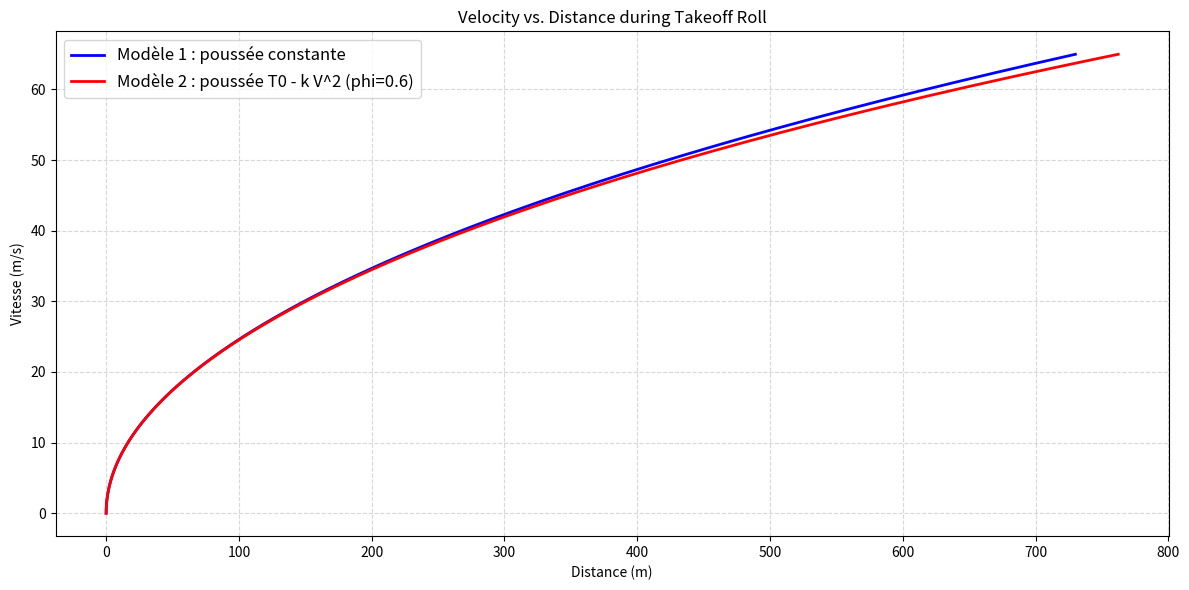
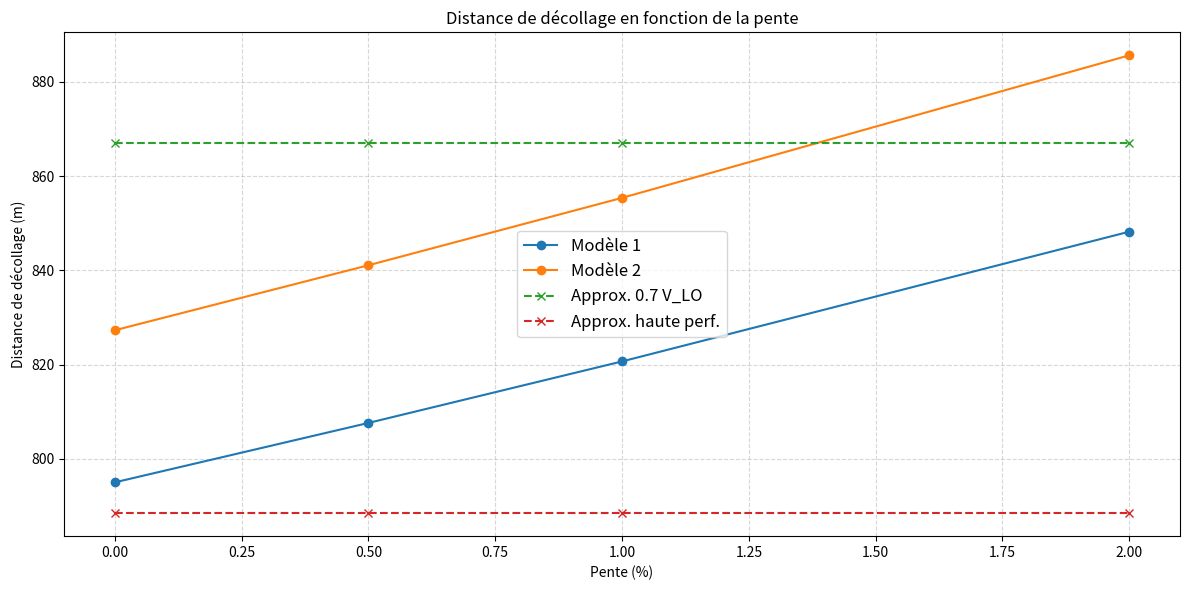
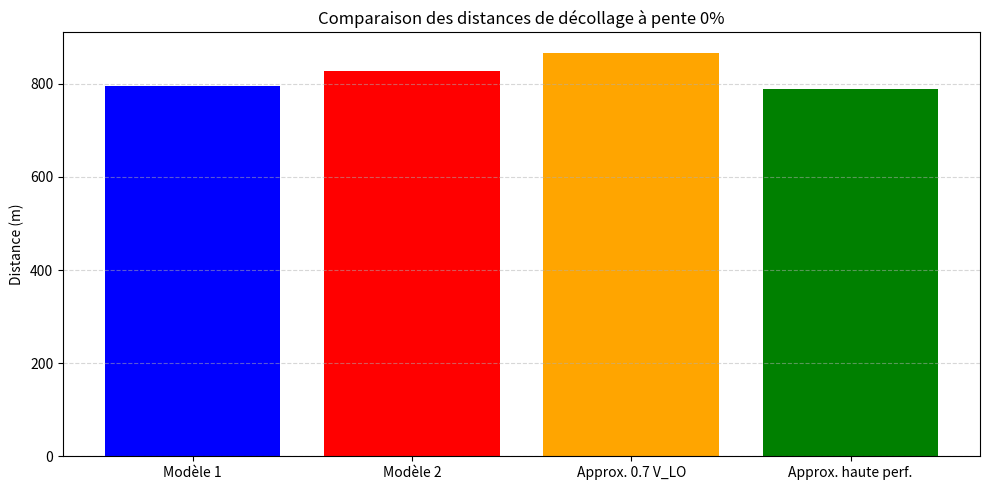

Write Python code to recreate these figures, in order.
import math
import matplotlib.pyplot as plt

class Avion:
    def __init__(self, nom,masse_kg,poussee_statique_n,surface_alaire_m2,Cdo,Clmax,Ra,k=0.0):  
        self.nom =nom
        self.m =masse_kg
        self.W =masse_kg * 9.80665
        self.T0 =poussee_statique_n
        self.Sw =surface_alaire_m2
        self.Cdo =Cdo
        self.Clmax =Clmax
        self.Ra =Ra
        self.k = k  # coefficient de perte de poussée quadratique (N/(m/s)^2)

class Environnement:
    def __init__(self, altitude_m, mu=0.04, pente=0.0, phi=1.0):
        self.altitude = altitude_m
        self.mu = mu
        self.pente = pente
        self.phi = phi
        self.g = 9.80665

        rho0 = 1.225
        self.rho = rho0 * (1 - 2.25577e-5 * altitude_m) ** 5.2559

class SimulateurTakeOff:
    def __init__(self, avion, env):
        self.avion = avion
        self.env = env

    def _calculer_constantes(self, modele=1):
        rho0 = 1.225
        Vi = math.sqrt((2 * self.avion.W) / (self.env.rho * self.avion.Sw * self.avion.Clmax))
        Vlo = 1.1 * Vi
        poussee_actuelle = self.avion.T0 * (self.env.rho / rho0)
        A = self.env.g * ((poussee_actuelle / self.avion.W) - self.env.mu - self.env.pente)

        
        Cl_takeoff = 0.75 * self.avion.Clmax
        Cd = self.avion.Cdo + self.env.phi * (Cl_takeoff**2 / (math.pi * self.avion.Ra * 0.82))

        if modele == 1:
            B = (self.env.rho * self.avion.Sw * (Cd - self.env.mu * Cl_takeoff)) / (2 * self.avion.m)
        elif modele == 2:
            B = (self.env.g / self.avion.W) * (
                0.5 * self.env.rho * self.avion.Sw * (Cd - self.env.mu * Cl_takeoff) + self.avion.k
            )
        else:
            raise ValueError("Modèle inconnu : utilisez 1 ou 2.")

        return Vlo, A, B

    def calculer_distance(self, modele=1):
        Vlo, A, B = self._calculer_constantes(modele)
        if A > B * Vlo**2:
            s_accel = -(1 / (2 * B)) * math.log(1 - (B / A) * Vlo**2)
        else:
            return "Erreur : la poussée est insuffisante pour décoller."

        t_rotation = 1.0
        s_rot = Vlo * t_rotation
        return s_accel + s_rot

    def calculer_temps(self, modele=2):
        Vlo, A, B = self._calculer_constantes(modele)
        if A > B * Vlo**2:
            return (1 / math.sqrt(A * B)) * math.atanh(math.sqrt(B / A) * Vlo)
        return None

    def tracer_trajectoire(self, modele=1, n_points=200):
        Vlo, A, B = self._calculer_constantes(modele)
        if A <= 0 or B <= 0:
            raise ValueError("Impossible de tracer la trajectoire : constantes invalides.")

        vitesses = [i * Vlo / (n_points - 1) for i in range(n_points)]
        distances = [-(1 / (2 * B)) * math.log(1 - (B / A) * v**2) if v > 0 else 0.0 for v in vitesses]
        return distances, vitesses

    def distance_par_pentes(self, slopes, modele=1):
        distances = []
        for pente in slopes:
            env = Environnement(self.env.altitude, mu=self.env.mu, pente=pente, phi=self.env.phi)
            sim = SimulateurTakeOff(self.avion, env)
            distances.append(sim.calculer_distance(modele))
        return distances

    def approx_distance_v_moyenne(self, mu_rel=None):
        rho = self.env.rho
        g = self.env.g
        W = self.avion.W
        Vlo, _, _ = self._calculer_constantes(modele=1)
        V_avg = 0.7 * Vlo
        Cl = 0.75 * self.avion.Clmax
        Cd = self.avion.Cdo + self.env.phi * (Cl**2 / (math.pi * self.avion.Ra * 0.82))
        D = 0.5 * rho * self.avion.Sw * Cd * V_avg**2
        L = 0.5 * rho * self.avion.Sw * Cl * V_avg**2
        mu = self.env.mu if mu_rel is None else mu_rel
        T = self.avion.T0 * (rho / 1.225)
        denom = g * rho * self.avion.Sw * self.avion.Clmax * (T - (D + mu * (W - L)))
        if denom <= 0:
            return None
        return 1.44 * W**2 / denom

    def approx_distance_haute_performance(self):
        rho = self.env.rho
        g = self.env.g
        W = self.avion.W
        T = self.avion.T0 * (rho / 1.225)
        denom = g * rho * self.avion.Sw * self.avion.Clmax * T
        if denom <= 0:
            return None
        return 1.44 * W**2 / denom

# et les informations de l'aion se font ici
mon_avion = Avion(
    nom="Avion teste",
    masse_kg=9071.85,
    poussee_statique_n=28900,
    surface_alaire_m2=29.74,
    Cdo=0.023,
    Clmax=1.4,
    Ra=9.1125,
    k=0.5,
)
#Tout les calcule ce sont ici
env_sol = Environnement(altitude_m=0, mu=0.014, phi=0.6)
sim = SimulateurTakeOff(mon_avion, env_sol)
dist_modele1 = sim.calculer_distance(modele=1)
dist_modele2 = sim.calculer_distance(modele=2)
time_modele2 = sim.calculer_temps(modele=2)

print(f"Distance de décollage modèle 1 pour {mon_avion.nom} à 0 m : {dist_modele1:.2f} m")
print(f"Distance de décollage modèle 2 pour {mon_avion.nom} à 0 m : {dist_modele2:.2f} m")
print(f"Temps d'accélération modèle 2 jusqu'à VLO : {time_modele2:.2f} s")

env_haut = Environnement(altitude_m=1524, mu=0.014, pente=0.01, phi=0.6)
sim_haut = SimulateurTakeOff(mon_avion, env_haut)
dist_haut_modele2 = sim_haut.calculer_distance(modele=2)
approx_slo = sim.approx_distance_v_moyenne()
approx_slo_hp = sim.approx_distance_haute_performance()

print(f"Distance de décollage modèle 2 à 1524 m avec pente 1% : {dist_haut_modele2:.2f} m")
print(f"Approximation vitesse moyenne 0.7 V_LO : {approx_slo:.2f} m")
print(f"Approximation haute performance : {approx_slo_hp:.2f} m")

# Tracer les courbes de trajectoire pour modèle 1 et modèle 2 à 0 m
n_points = 200
distances1, vitesses1 = sim.tracer_trajectoire(modele=1, n_points=n_points)
distances2, vitesses2 = sim.tracer_trajectoire(modele=2, n_points=n_points)

plt.figure(figsize=(12, 6))
plt.plot(distances1, vitesses1, color='blue', linewidth=2, label='Modèle 1 : poussée constante')
plt.plot(distances2, vitesses2, color='red', linewidth=2, label='Modèle 2 : poussée T0 - k V^2 (phi=0.6)')
plt.title('Velocity vs. Distance during Takeoff Roll')
plt.xlabel('Distance (m)')
plt.ylabel('Vitesse (m/s)')
plt.legend(fontsize=12)
plt.grid(True, linestyle='--', alpha=0.5)
plt.tight_layout()
plt.savefig('takeoff_velocity_distance_modeles.png', dpi=150)
plt.show()

# Tracer les effets de pente et les approximations
slopes = [0.0, 0.005, 0.01, 0.02]
model1_distances = sim.distance_par_pentes(slopes, modele=1)
model2_distances = sim.distance_par_pentes(slopes, modele=2)
approx_slo_distances = []
approx_hp_distances = []
for pente in slopes:
    env = Environnement(env_sol.altitude, mu=env_sol.mu, pente=pente, phi=env_sol.phi)
    sim_pente = SimulateurTakeOff(mon_avion, env)
    approx_slo_distances.append(sim_pente.approx_distance_v_moyenne())
    approx_hp_distances.append(sim_pente.approx_distance_haute_performance())

# Tracer les distances de décollage en fonction de la pente pour les deux modèles et les approximations avec des points marqués
plt.figure(figsize=(12, 6))
plt.plot([p * 100 for p in slopes], model1_distances, marker='o', label='Modèle 1')
plt.plot([p * 100 for p in slopes], model2_distances, marker='o', label='Modèle 2')
plt.plot([p * 100 for p in slopes], approx_slo_distances, marker='x', linestyle='--', label='Approx. 0.7 V_LO')
plt.plot([p * 100 for p in slopes], approx_hp_distances, marker='x', linestyle='--', label='Approx. haute perf.')
plt.title('Distance de décollage en fonction de la pente')
plt.xlabel('Pente (%)')
plt.ylabel('Distance de décollage (m)')
plt.legend(fontsize=12)
plt.grid(True, linestyle='--', alpha=0.5)
plt.tight_layout()
plt.savefig('takeoff_distance_vs_slope.png', dpi=150)
plt.show()

# Comparaison des distances de décollage à pente 0% pour les deux modèles et les approximations avec un graphique à barres
labels = ['Modèle 1', 'Modèle 2', 'Approx. 0.7 V_LO', 'Approx. haute perf.']
values = [dist_modele1, dist_modele2, approx_slo, approx_slo_hp]
plt.figure(figsize=(10, 5))
plt.bar(labels, values, color=['blue', 'red', 'orange', 'green'])
plt.title('Comparaison des distances de décollage à pente 0%')
plt.ylabel('Distance (m)')
plt.grid(axis='y', linestyle='--', alpha=0.5)
plt.tight_layout()
plt.savefig('takeoff_approximation_comparison.png', dpi=150)
plt.show()
